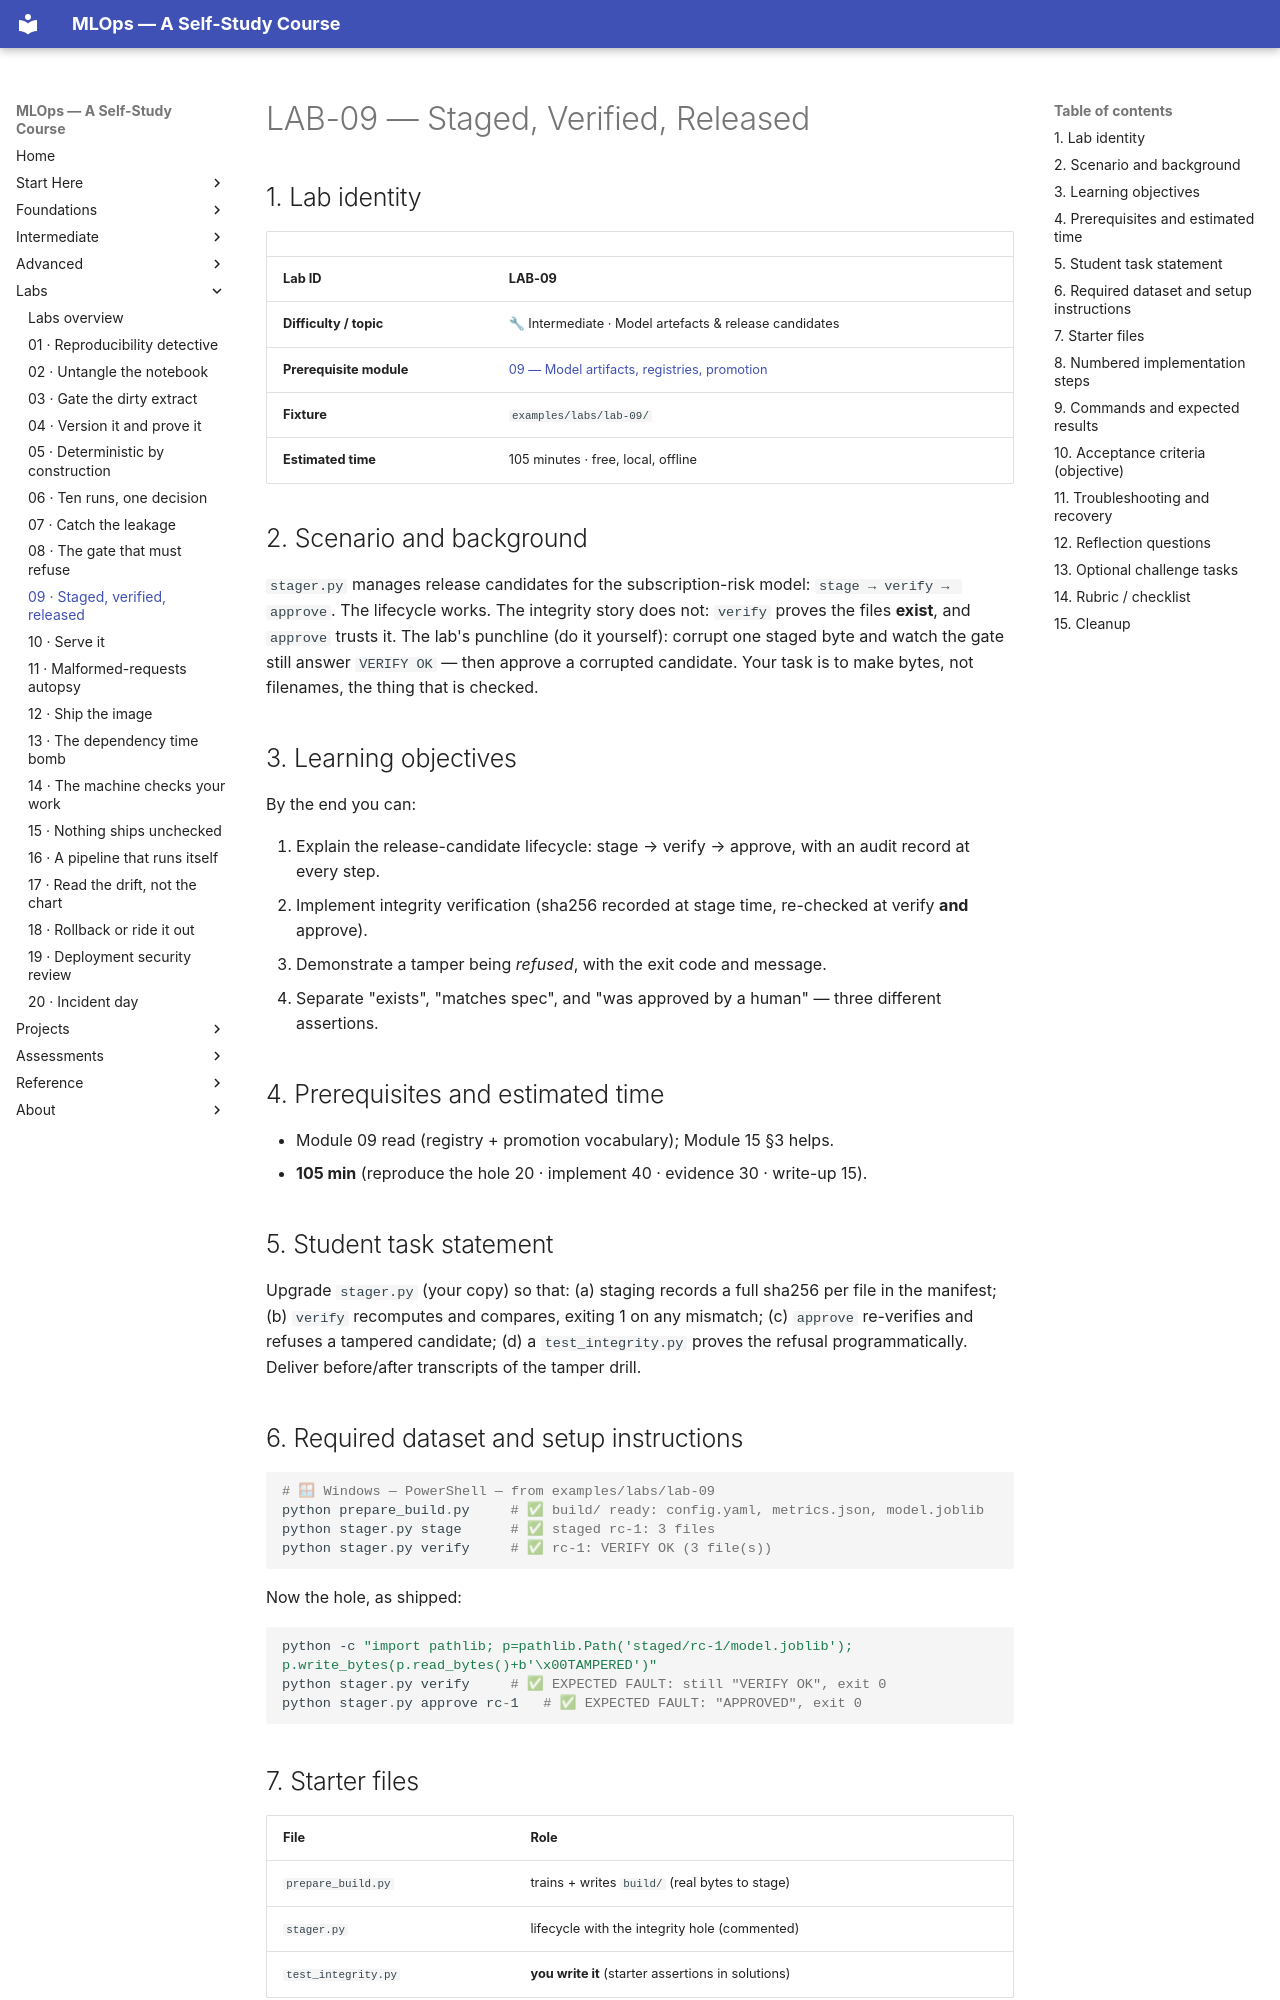

repository: nadeem-majeedch/MLOps2026 · page: labs/lab-09-staged-verified-released/index.html · generator: mkdocs

# LAB-09 — Staged, Verified, Released

## 1. Lab identity

| | |
|---|---|
| **Lab ID** | **LAB-09** |
| **Difficulty / topic** | 🔧 Intermediate · Model artefacts & release candidates |
| **Prerequisite module** | [09 — Model artifacts, registries, promotion](../modules/09-model-artifacts-registry/index.md) |
| **Fixture** | `examples/labs/lab-09/` |
| **Estimated time** | 105 minutes · free, local, offline |

## 2. Scenario and background

`stager.py` manages release candidates for the subscription-risk model:
`stage → verify → approve`. The lifecycle works. The integrity story does
not: `verify` proves the files **exist**, and `approve` trusts it. The
lab's punchline (do it yourself): corrupt one staged byte and watch the
gate still answer `VERIFY OK` — then approve a corrupted candidate. Your
task is to make bytes, not filenames, the thing that is checked.

## 3. Learning objectives

By the end you can:

1. Explain the release-candidate lifecycle: stage → verify → approve,
   with an audit record at every step.
2. Implement integrity verification (sha256 recorded at stage time,
   re-checked at verify **and** approve).
3. Demonstrate a tamper being *refused*, with the exit code and message.
4. Separate "exists", "matches spec", and "was approved by a human" —
   three different assertions.

## 4. Prerequisites and estimated time

- Module 09 read (registry + promotion vocabulary); Module 15 §3 helps.
- **105 min** (reproduce the hole 20 · implement 40 · evidence 30 ·
  write-up 15).

## 5. Student task statement

Upgrade `stager.py` (your copy) so that: (a) staging records a full
sha256 per file in the manifest; (b) `verify` recomputes and compares,
exiting 1 on any mismatch; (c) `approve` re-verifies and refuses a
tampered candidate; (d) a `test_integrity.py` proves the refusal
programmatically. Deliver before/after transcripts of the tamper drill.

## 6. Required dataset and setup instructions

```powershell
# 🪟 Windows — PowerShell — from examples/labs/lab-09
python prepare_build.py     # ✅ build/ ready: config.yaml, metrics.json, model.joblib
python stager.py stage      # ✅ staged rc-1: 3 files
python stager.py verify     # ✅ rc-1: VERIFY OK (3 file(s))
```
Now the hole, as shipped:
```powershell
python -c "import pathlib; p=pathlib.Path('staged/rc-1/model.joblib'); p.write_bytes(p.read_bytes()+b'\x00TAMPERED')"
python stager.py verify     # ✅ EXPECTED FAULT: still "VERIFY OK", exit 0
python stager.py approve rc-1   # ✅ EXPECTED FAULT: "APPROVED", exit 0
```

## 7. Starter files

| File | Role |
|---|---|
| `prepare_build.py` | trains + writes `build/` (real bytes to stage) |
| `stager.py` | lifecycle with the integrity hole (commented) |
| `test_integrity.py` | **you write it** (starter assertions in solutions) |
